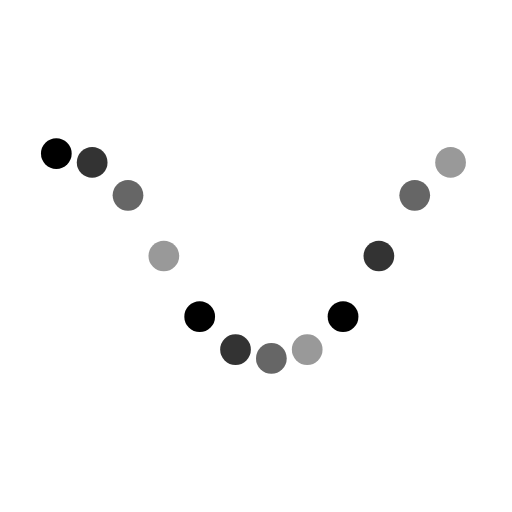
t = 0.00 s
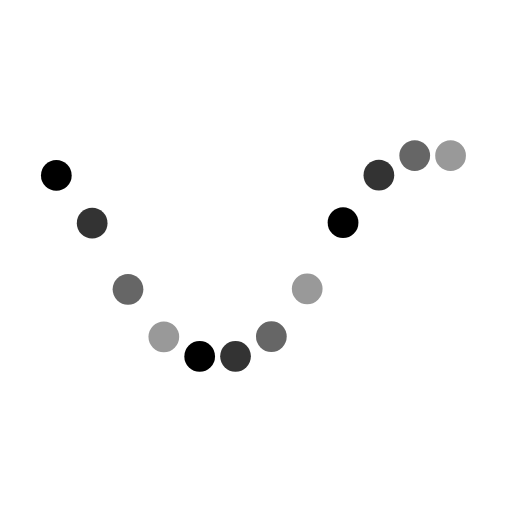
t = 0.16 s
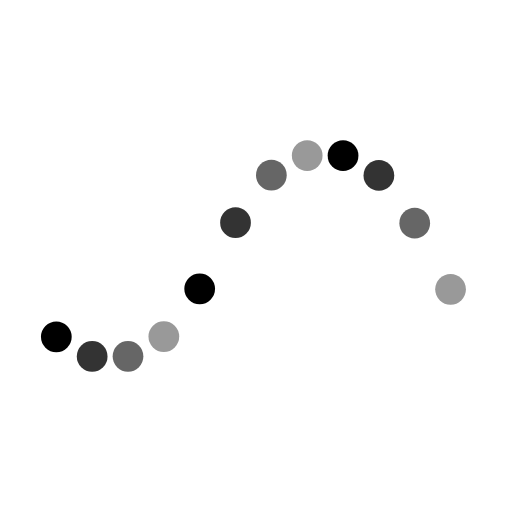
t = 0.49 s
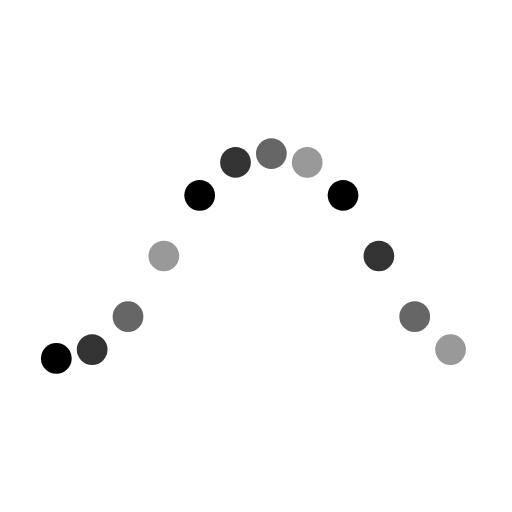
t = 0.65 s
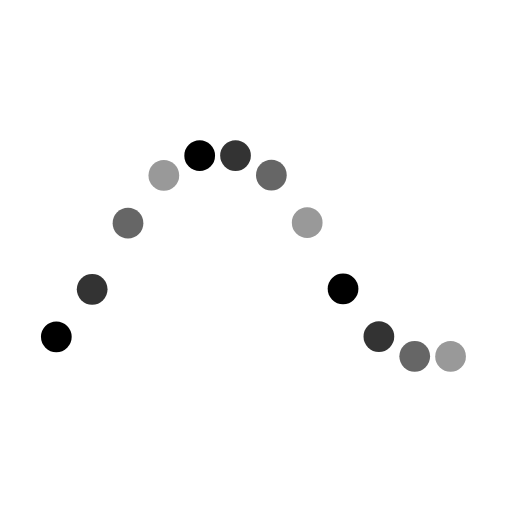
t = 0.81 s
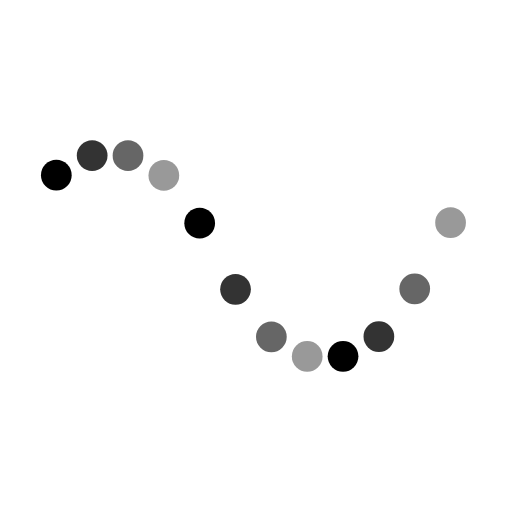
t = 1.14 s

The animated SVG that drew these frames (rendered in a browser with its animation timeline set to each time). Animation: 12 SMIL elements (animate=12); one cycle of 1.30 s, repeats indefinitely.

<svg class="lds-wave" width="100%" height="100%" xmlns="http://www.w3.org/2000/svg" xmlns:xlink="http://www.w3.org/1999/xlink" viewBox="0 0 100 100" preserveAspectRatio="xMidYMid"><circle cx="11" cy="43.091" ng-attr-r="{{config.radius}}" fill="#000000" r="3">
  <animate attributeName="cy" values="30;70;30" times="0;0.5;1" dur="1.3s" calcMode="spline" keySplines="0.5 0 0.5 1;0.5 0 0.5 1" begin="0s" repeatCount="indefinite"></animate>
</circle><circle cx="18" cy="33.9355" ng-attr-r="{{config.radius}}" fill="#333333" r="3">
  <animate attributeName="cy" values="30;70;30" times="0;0.5;1" dur="1.3s" calcMode="spline" keySplines="0.5 0 0.5 1;0.5 0 0.5 1" begin="-0.10833333333333334s" repeatCount="indefinite"></animate>
</circle><circle cx="25" cy="30.3356" ng-attr-r="{{config.radius}}" fill="#666666" r="3">
  <animate attributeName="cy" values="30;70;30" times="0;0.5;1" dur="1.3s" calcMode="spline" keySplines="0.5 0 0.5 1;0.5 0 0.5 1" begin="-0.21666666666666667s" repeatCount="indefinite"></animate>
</circle><circle cx="32" cy="30.4528" ng-attr-r="{{config.radius}}" fill="#999999" r="3">
  <animate attributeName="cy" values="30;70;30" times="0;0.5;1" dur="1.3s" calcMode="spline" keySplines="0.5 0 0.5 1;0.5 0 0.5 1" begin="-0.325s" repeatCount="indefinite"></animate>
</circle><circle cx="39" cy="34.3922" ng-attr-r="{{config.radius}}" fill="#000000" r="3">
  <animate attributeName="cy" values="30;70;30" times="0;0.5;1" dur="1.3s" calcMode="spline" keySplines="0.5 0 0.5 1;0.5 0 0.5 1" begin="-0.43333333333333335s" repeatCount="indefinite"></animate>
</circle><circle cx="46" cy="43.9722" ng-attr-r="{{config.radius}}" fill="#333333" r="3">
  <animate attributeName="cy" values="30;70;30" times="0;0.5;1" dur="1.3s" calcMode="spline" keySplines="0.5 0 0.5 1;0.5 0 0.5 1" begin="-0.5416666666666666s" repeatCount="indefinite"></animate>
</circle><circle cx="53" cy="56.909" ng-attr-r="{{config.radius}}" fill="#666666" r="3">
  <animate attributeName="cy" values="30;70;30" times="0;0.5;1" dur="1.3s" calcMode="spline" keySplines="0.5 0 0.5 1;0.5 0 0.5 1" begin="-0.65s" repeatCount="indefinite"></animate>
</circle><circle cx="60" cy="66.0645" ng-attr-r="{{config.radius}}" fill="#999999" r="3">
  <animate attributeName="cy" values="30;70;30" times="0;0.5;1" dur="1.3s" calcMode="spline" keySplines="0.5 0 0.5 1;0.5 0 0.5 1" begin="-0.7583333333333333s" repeatCount="indefinite"></animate>
</circle><circle cx="67" cy="69.6644" ng-attr-r="{{config.radius}}" fill="#000000" r="3">
  <animate attributeName="cy" values="30;70;30" times="0;0.5;1" dur="1.3s" calcMode="spline" keySplines="0.5 0 0.5 1;0.5 0 0.5 1" begin="-0.8666666666666667s" repeatCount="indefinite"></animate>
</circle><circle cx="74" cy="69.5472" ng-attr-r="{{config.radius}}" fill="#333333" r="3">
  <animate attributeName="cy" values="30;70;30" times="0;0.5;1" dur="1.3s" calcMode="spline" keySplines="0.5 0 0.5 1;0.5 0 0.5 1" begin="-0.9750000000000001s" repeatCount="indefinite"></animate>
</circle><circle cx="81" cy="65.6078" ng-attr-r="{{config.radius}}" fill="#666666" r="3">
  <animate attributeName="cy" values="30;70;30" times="0;0.5;1" dur="1.3s" calcMode="spline" keySplines="0.5 0 0.5 1;0.5 0 0.5 1" begin="-1.0833333333333333s" repeatCount="indefinite"></animate>
</circle><circle cx="88" cy="56.0278" ng-attr-r="{{config.radius}}" fill="#999999" r="3">
  <animate attributeName="cy" values="30;70;30" times="0;0.5;1" dur="1.3s" calcMode="spline" keySplines="0.5 0 0.5 1;0.5 0 0.5 1" begin="-1.1916666666666667s" repeatCount="indefinite"></animate>
</circle></svg>